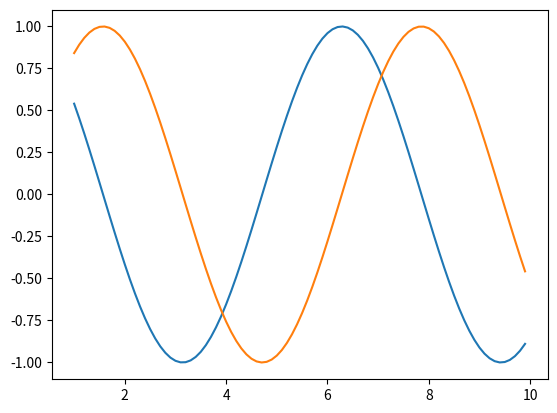

The matplotlib source for this figure:
import numpy as np
import matplotlib.pyplot as plt

x = np.arange(1.0, 10, 0.1)
print(x)
a = np.cos(x)
b = np.sin(x)
plt.plot(x, a)
plt.plot(x, b)
plt.show()
